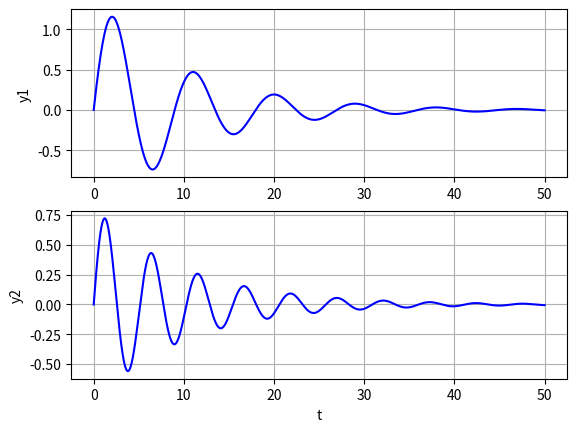

Reproduce this figure in Python.
import numpy as np
import matplotlib.pyplot as plt
from scipy.integrate import odeint

def pend(u, t, k):
    y, z = u
    dudt = [z, (-2*z - k*y)/10]
    return dudt

#u0 = [1, 2]
u0 = [0, 1]



t = np.linspace(0,50,10000)

k = 5
sol1 = odeint(pend, u0, t, args=(k,))
k = 15
sol2 = odeint(pend, u0, t, args=(k,))


fig, (axs1, axs2) = plt.subplots(2, 1)
axs1.plot(t, sol1[:, 0], 'b', label='y(t)')
axs2.plot(t, sol2[:, 0], 'b', label='y(t)')


#plt.plot(t, sola[:, 0], 'b', label='y(t)')
plt.xlabel('t')

axs1.set_ylabel("y1")
axs2.set_ylabel("y2")


axs1.grid()
axs2.grid()


plt.show()